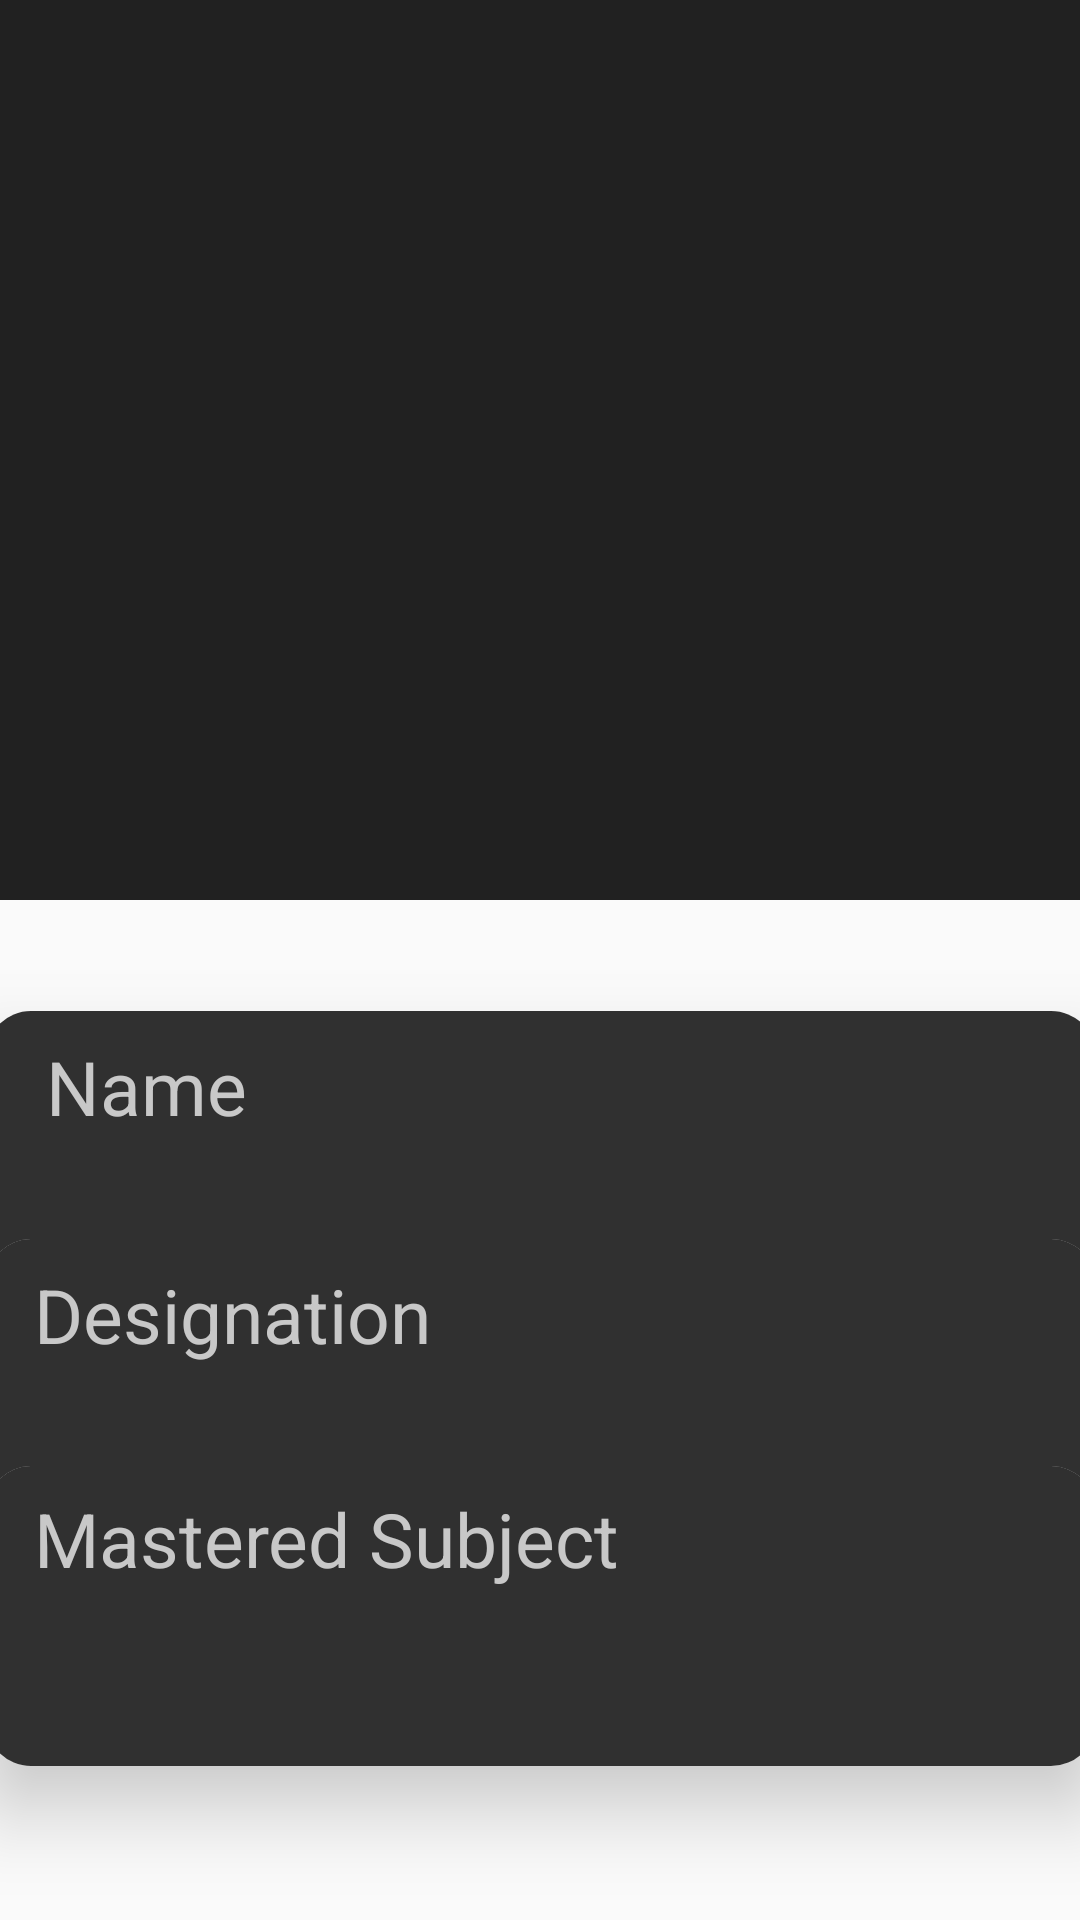

Write the Android layout XML for this screen, with the resource values it uses.
<!-- AndroidManifest.xml: application theme Theme.ProjectAI -->
<!-- res/layout/activity_teacher_profile.xml -->
<?xml version="1.0" encoding="utf-8"?>
<androidx.constraintlayout.widget.ConstraintLayout xmlns:android="http://schemas.android.com/apk/res/android"
    xmlns:app="http://schemas.android.com/apk/res-auto"
    xmlns:tools="http://schemas.android.com/tools"
    android:layout_width="match_parent"
    android:layout_height="match_parent"
    tools:context=".Teacher_Profile">

    <RelativeLayout
        android:id="@+id/relativeLayout4"
        android:layout_width="match_parent"
        android:layout_height="300dp"
        android:background="@color/darkgrey"
        android:padding="20dp"
        app:layout_constraintBottom_toBottomOf="parent"
        app:layout_constraintTop_toTopOf="parent"
        app:layout_constraintVertical_bias="0.0"
        tools:layout_editor_absoluteX="16dp">

        <ImageView
            android:id="@+id/profile_image"
            android:layout_width="100dp"
            android:layout_height="100dp"
            android:layout_centerVertical="true"
            android:src="@drawable/ic_launcher_background" />

        <TextView
            android:id="@+id/fullname"
            android:layout_width="wrap_content"
            android:layout_height="wrap_content"
            android:layout_centerVertical="true"
            android:layout_marginLeft="10dp"
            android:layout_toRightOf="@+id/profile_image"
            android:fontFamily="@font/machinegunk"
            android:includeFontPadding="false"
            android:text=""
            android:textColor="@color/white"
            android:textSize="25sp" />

        <TextView
            android:id="@+id/id"
            android:layout_width="wrap_content"
            android:layout_height="wrap_content"
            android:layout_below="@id/fullname"
            android:layout_marginLeft="10dp"
            android:layout_toRightOf="@+id/profile_image"
            android:includeFontPadding="false"
            android:text=""
            android:textColor="@color/lightgrey"
            android:textSize="14sp" />

        <ImageView
            android:id="@+id/back6"
            android:layout_width="82dp"
            android:layout_height="63dp"
            android:layout_above="@+id/profile_image"
            android:layout_alignParentStart="true"
            android:layout_alignParentTop="true"
            android:layout_alignParentEnd="true"
            android:layout_marginStart="0dp"
            android:layout_marginTop="0dp"
            android:layout_marginEnd="309dp"
            android:layout_marginBottom="37dp"
            app:srcCompat="@drawable/ic_baseline_keyboard_backspace_24_b" />

    </RelativeLayout>


    <androidx.cardview.widget.CardView
        android:id="@+id/cardView10"
        android:layout_width="370dp"
        android:layout_height="100dp"
        android:layout_marginStart="20dp"
        android:layout_marginTop="37dp"
        android:layout_marginEnd="20dp"
        app:cardCornerRadius="15dp"
        app:cardElevation="15dp"
        app:layout_constraintEnd_toEndOf="parent"
        app:layout_constraintStart_toStartOf="parent"
        app:layout_constraintTop_toBottomOf="@+id/relativeLayout4">

        <androidx.constraintlayout.widget.ConstraintLayout
            android:layout_width="match_parent"
            android:layout_height="match_parent"
            android:background="@color/grey">

            <TextView
                android:id="@+id/textView26"
                android:layout_width="wrap_content"
                android:layout_height="wrap_content"
                android:layout_marginStart="24dp"
                android:layout_marginTop="24dp"
                android:layout_marginEnd="287dp"
                android:layout_marginBottom="16dp"
                android:text="Name"
                android:textColor="#C8C8C8"
                android:textSize="25dp"
                app:layout_constraintBottom_toTopOf="@+id/T_Name"
                app:layout_constraintEnd_toEndOf="parent"
                app:layout_constraintStart_toStartOf="parent"
                app:layout_constraintTop_toTopOf="parent" />

            <TextView
                android:id="@+id/T_Name"
                android:layout_width="wrap_content"
                android:layout_height="wrap_content"
                android:layout_marginStart="16dp"
                android:layout_marginBottom="24dp"
                android:text=""
                android:textColor="@color/white"
                android:textSize="25dp"
                app:layout_constraintBottom_toBottomOf="parent"
                app:layout_constraintStart_toStartOf="parent"
                app:layout_constraintTop_toBottomOf="@+id/textView26" />

        </androidx.constraintlayout.widget.ConstraintLayout>

    </androidx.cardview.widget.CardView>

    <androidx.cardview.widget.CardView
        android:layout_width="370dp"
        android:layout_height="100dp"
        app:cardCornerRadius="15dp"
        app:cardElevation="15dp"
        app:layout_constraintBottom_toTopOf="@+id/cardView11"
        app:layout_constraintEnd_toEndOf="parent"
        app:layout_constraintStart_toStartOf="parent"
        app:layout_constraintTop_toBottomOf="@+id/cardView10">

        <androidx.constraintlayout.widget.ConstraintLayout
            android:layout_width="match_parent"
            android:layout_height="match_parent"
            android:background="@color/grey">

            <TextView
                android:id="@+id/textView27"
                android:layout_width="wrap_content"
                android:layout_height="wrap_content"
                android:layout_marginStart="16dp"
                android:layout_marginTop="16dp"
                android:layout_marginEnd="287dp"
                android:layout_marginBottom="16dp"
                android:text="Designation"
                android:textColor="#C8C8C8"
                android:textSize="25dp"
                app:layout_constraintBottom_toTopOf="@+id/designation"
                app:layout_constraintEnd_toEndOf="parent"
                app:layout_constraintHorizontal_bias="0.0"
                app:layout_constraintStart_toStartOf="parent"
                app:layout_constraintTop_toTopOf="parent" />

            <TextView
                android:id="@+id/designation"
                android:layout_width="wrap_content"
                android:layout_height="wrap_content"
                android:layout_marginStart="16dp"
                android:layout_marginBottom="16dp"
                android:text=""
                android:textColor="@color/white"
                android:textSize="25dp"
                app:layout_constraintBottom_toBottomOf="parent"
                app:layout_constraintStart_toStartOf="parent"
                app:layout_constraintTop_toBottomOf="@+id/textView27" />

        </androidx.constraintlayout.widget.ConstraintLayout>
    </androidx.cardview.widget.CardView>

    <androidx.cardview.widget.CardView
        android:id="@+id/cardView11"
        android:layout_width="370dp"
        android:layout_height="100dp"
        app:cardCornerRadius="15dp"
        app:cardElevation="15dp"
        app:layout_constraintBottom_toBottomOf="parent"
        app:layout_constraintEnd_toEndOf="parent"
        app:layout_constraintStart_toStartOf="parent"
        app:layout_constraintTop_toBottomOf="@+id/cardView10">

        <androidx.constraintlayout.widget.ConstraintLayout
            android:layout_width="match_parent"
            android:layout_height="match_parent"
            android:background="@color/grey">

            <TextView
                android:id="@+id/textView29"
                android:layout_width="wrap_content"
                android:layout_height="wrap_content"
                android:layout_marginStart="16dp"
                android:layout_marginTop="16dp"
                android:layout_marginEnd="287dp"
                android:layout_marginBottom="16dp"
                android:text="Mastered Subject"
                android:textColor="#C8C8C8"
                android:textSize="25dp"
                app:layout_constraintBottom_toTopOf="@+id/subject"
                app:layout_constraintEnd_toEndOf="parent"
                app:layout_constraintHorizontal_bias="0.0"
                app:layout_constraintStart_toStartOf="parent"
                app:layout_constraintTop_toTopOf="parent" />

            <TextView
                android:id="@+id/subject"
                android:layout_width="wrap_content"
                android:layout_height="wrap_content"
                android:layout_marginStart="16dp"
                android:layout_marginBottom="18dp"
                android:text=""
                android:textColor="@color/white"
                android:textSize="25dp"
                app:layout_constraintBottom_toBottomOf="parent"
                app:layout_constraintStart_toStartOf="parent"
                app:layout_constraintTop_toBottomOf="@+id/textView29" />

        </androidx.constraintlayout.widget.ConstraintLayout>

    </androidx.cardview.widget.CardView>


</androidx.constraintlayout.widget.ConstraintLayout>
<!-- resources referenced by this layout -->
<resources>
  <color name="darkgrey">#212121</color>
  <color name="grey">#303030</color>
  <color name="lightgrey">#424242</color>
  <color name="white">#FFFFFFFF</color>
  <style name="Theme.ProjectAI" parent="Theme.Design.Light.NoActionBar">
          
          <item name="colorPrimary">@color/offwhite</item>
          <item name="colorPrimaryVariant">#A2A3AF</item>
          <item name="colorOnPrimary">@color/white</item>
          
          <item name="colorSecondary">@color/teal_200</item>
          <item name="colorSecondaryVariant">@color/teal_700</item>
          <item name="colorOnSecondary">@color/black</item>
          
          <item name="android:statusBarColor" tools:targetApi="l">?attr/colorPrimaryVariant</item>
          
          <item name="android:forceDarkAllowed" tools:targetApi="q">false</item>
  
      </style>
  <color name="offwhite">#fafafa</color>
  <color name="teal_200">#FF03DAC5</color>
  <color name="teal_700">#FF018786</color>
  <color name="black">#FF000000</color>
</resources>
